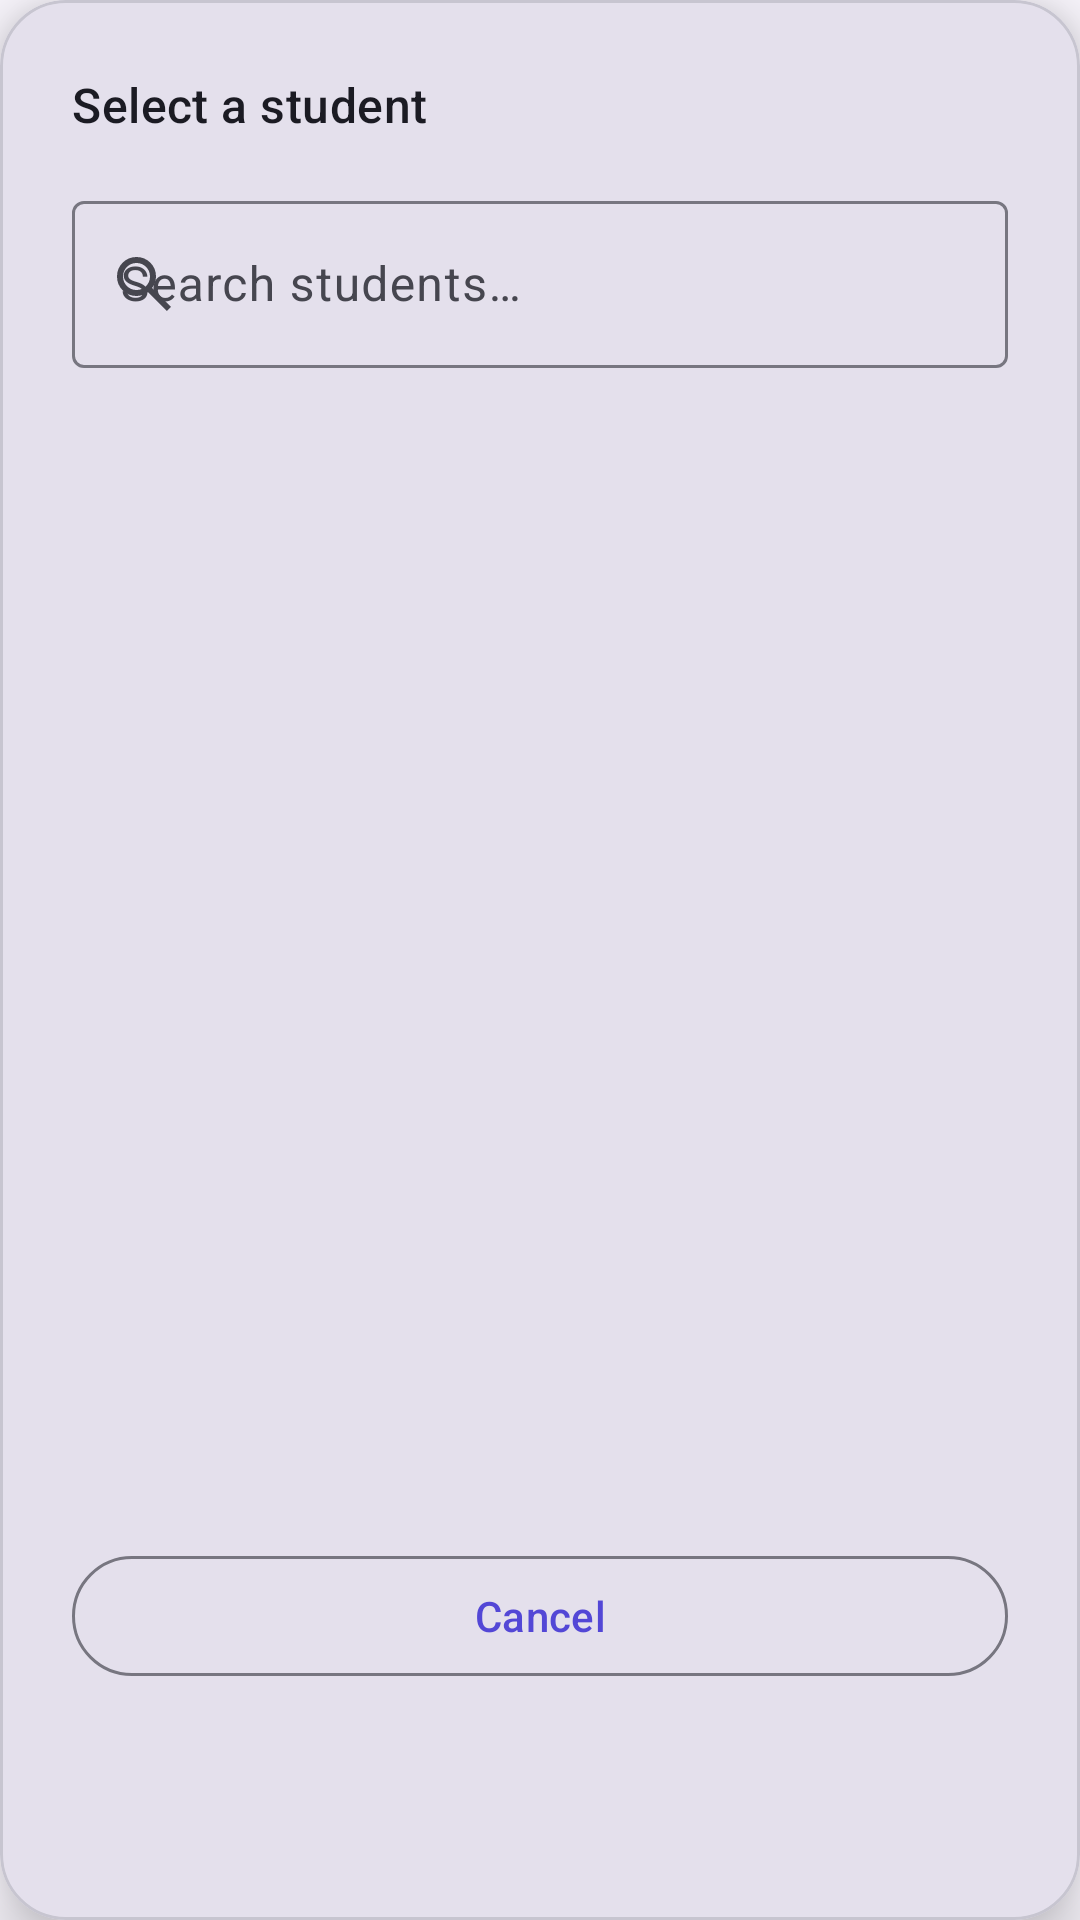

Android layout source for this screen:
<!-- AndroidManifest.xml: application theme Theme.QrGrades -->
<!-- res/layout/dialog_student_picker.xml -->
<?xml version="1.0" encoding="utf-8"?>
<com.google.android.material.card.MaterialCardView xmlns:android="http://schemas.android.com/apk/res/android"
    xmlns:app="http://schemas.android.com/apk/res-auto"
    android:layout_width="match_parent"
    android:layout_height="wrap_content"
    android:layout_marginHorizontal="@dimen/spacing_lg"
    app:cardBackgroundColor="?attr/colorSurfaceVariant"
    app:cardCornerRadius="@dimen/corner_radius_lg"
    app:cardElevation="@dimen/elevation_raised">

    <LinearLayout
        android:layout_width="match_parent"
        android:layout_height="wrap_content"
        android:orientation="vertical"
        android:padding="@dimen/spacing_lg">

        <TextView
            android:layout_width="match_parent"
            android:layout_height="wrap_content"
            android:text="@string/manual_points_dialog_title"
            android:textAppearance="@style/TextAppearance.QrGrades.TitleMedium"
            android:textColor="?attr/colorOnSurface" />

        <com.google.android.material.textfield.TextInputLayout
            android:layout_width="match_parent"
            android:layout_height="wrap_content"
            android:layout_marginTop="@dimen/spacing_md"
            android:hint="@string/search_hint"
            app:startIconDrawable="@drawable/ic_search">

            <com.google.android.material.textfield.TextInputEditText
                android:id="@+id/txtStudentPickerSearch"
                android:layout_width="match_parent"
                android:layout_height="wrap_content"
                android:inputType="text" />

        </com.google.android.material.textfield.TextInputLayout>

        <androidx.recyclerview.widget.RecyclerView
            android:id="@+id/lstStudentPicker"
            android:layout_width="match_parent"
            android:layout_height="360dp"
            android:layout_marginTop="@dimen/spacing_md"
            android:clipToPadding="false" />

        <TextView
            android:id="@+id/txtStudentPickerEmpty"
            android:layout_width="match_parent"
            android:layout_height="360dp"
            android:layout_marginTop="@dimen/spacing_md"
            android:gravity="center"
            android:text="@string/no_students_match"
            android:textAppearance="@style/TextAppearance.QrGrades.BodyMedium"
            android:textColor="?attr/colorOnSurfaceVariant"
            android:visibility="gone" />

        <com.google.android.material.button.MaterialButton
            android:id="@+id/btnStudentPickerCancel"
            style="?attr/materialButtonOutlinedStyle"
            android:layout_width="match_parent"
            android:layout_height="wrap_content"
            android:layout_marginTop="@dimen/spacing_md"
            android:text="@string/cancel" />

    </LinearLayout>

</com.google.android.material.card.MaterialCardView>
<!-- resources referenced by this layout -->
<resources>
  <dimen name="corner_radius_lg">22dp</dimen>
  <dimen name="elevation_raised">12dp</dimen>
  <dimen name="spacing_lg">24dp</dimen>
  <dimen name="spacing_md">16dp</dimen>
  <!-- drawable ic_search (drawable) -->
  <vector xmlns:android="http://schemas.android.com/apk/res/android"
      android:width="24dp"
      android:height="24dp"
      android:viewportWidth="24"
      android:viewportHeight="24"
      android:tint="?attr/colorControlNormal">
      <path
          android:fillColor="#FF000000"
          android:pathData="M19.6 21l-6.3-6.3q-.75.6-1.725.95T9.5 16q-2.725 0-4.612-1.888T3 9.5t1.888-4.612T9.5 3t4.613 1.888T16 9.5q0 1.1-.35 2.075T14.7 13.3l6.3 6.3zM9.5 14q1.875 0 3.188-1.312T14 9.5t-1.312-3.187T9.5 5T6.313 6.313T5 9.5t1.313 3.188T9.5 14" />
  </vector>
  <string name="cancel">Cancel</string>
  <string name="manual_points_dialog_title">Select a student</string>
  <string name="no_students_match">No matching students.</string>
  <string name="search_hint">Search students…</string>
  <style name="TextAppearance.QrGrades.BodyMedium" parent="TextAppearance.Material3.BodyMedium" />
  <style name="TextAppearance.QrGrades.TitleMedium" parent="TextAppearance.Material3.TitleMedium">
          <item name="android:fontFamily">sans-serif-medium</item>
          <item name="fontFamily">sans-serif-medium</item>
      </style>
  <color name="md_primary">#5347D6</color>
  <color name="md_on_primary">#FFFFFF</color>
  <color name="md_primary_container">#E3DFFF</color>
  <color name="md_on_primary_container">#130060</color>
  <color name="md_secondary">#39665F</color>
  <color name="md_on_secondary">#FFFFFF</color>
  <color name="md_secondary_container">#BCECE3</color>
  <color name="md_on_secondary_container">#00201C</color>
  <color name="md_tertiary">#8F5B00</color>
  <color name="md_on_tertiary">#FFFFFF</color>
  <color name="md_tertiary_container">#FFDEA1</color>
  <color name="md_on_tertiary_container">#2B1800</color>
  <color name="md_error">#BA1A1A</color>
  <color name="md_on_error">#FFFFFF</color>
  <color name="md_error_container">#FFDAD6</color>
  <color name="md_on_error_container">#410002</color>
  <color name="md_success">#1E8E5B</color>
  <color name="md_on_success">#FFFFFF</color>
  <color name="md_success_container">#B6F2D1</color>
  <color name="md_on_success_container">#00210F</color>
  <color name="md_background">#FBF8FF</color>
  <color name="md_on_background">#1B1B23</color>
  <color name="md_surface">#FBF8FF</color>
  <color name="md_on_surface">#1B1B23</color>
  <color name="md_surface_variant">#E4E0EC</color>
  <color name="md_on_surface_variant">#46464F</color>
  <color name="md_outline">#777680</color>
  <color name="md_outline_variant">#C7C5D0</color>
  <color name="md_surface_container">#F0EDF7</color>
  <color name="md_surface_container_high">#EAE7F2</color>
  <style name="ShapeAppearance.QrGrades.Small" parent="ShapeAppearance.Material3.Corner.Small">
          <item name="cornerSize">10dp</item>
      </style>
  <style name="ShapeAppearance.QrGrades.Medium" parent="ShapeAppearance.Material3.Corner.Medium">
          <item name="cornerSize">16dp</item>
      </style>
  <style name="ShapeAppearance.QrGrades.Large" parent="ShapeAppearance.Material3.Corner.Large">
          <item name="cornerSize">22dp</item>
      </style>
</resources>
